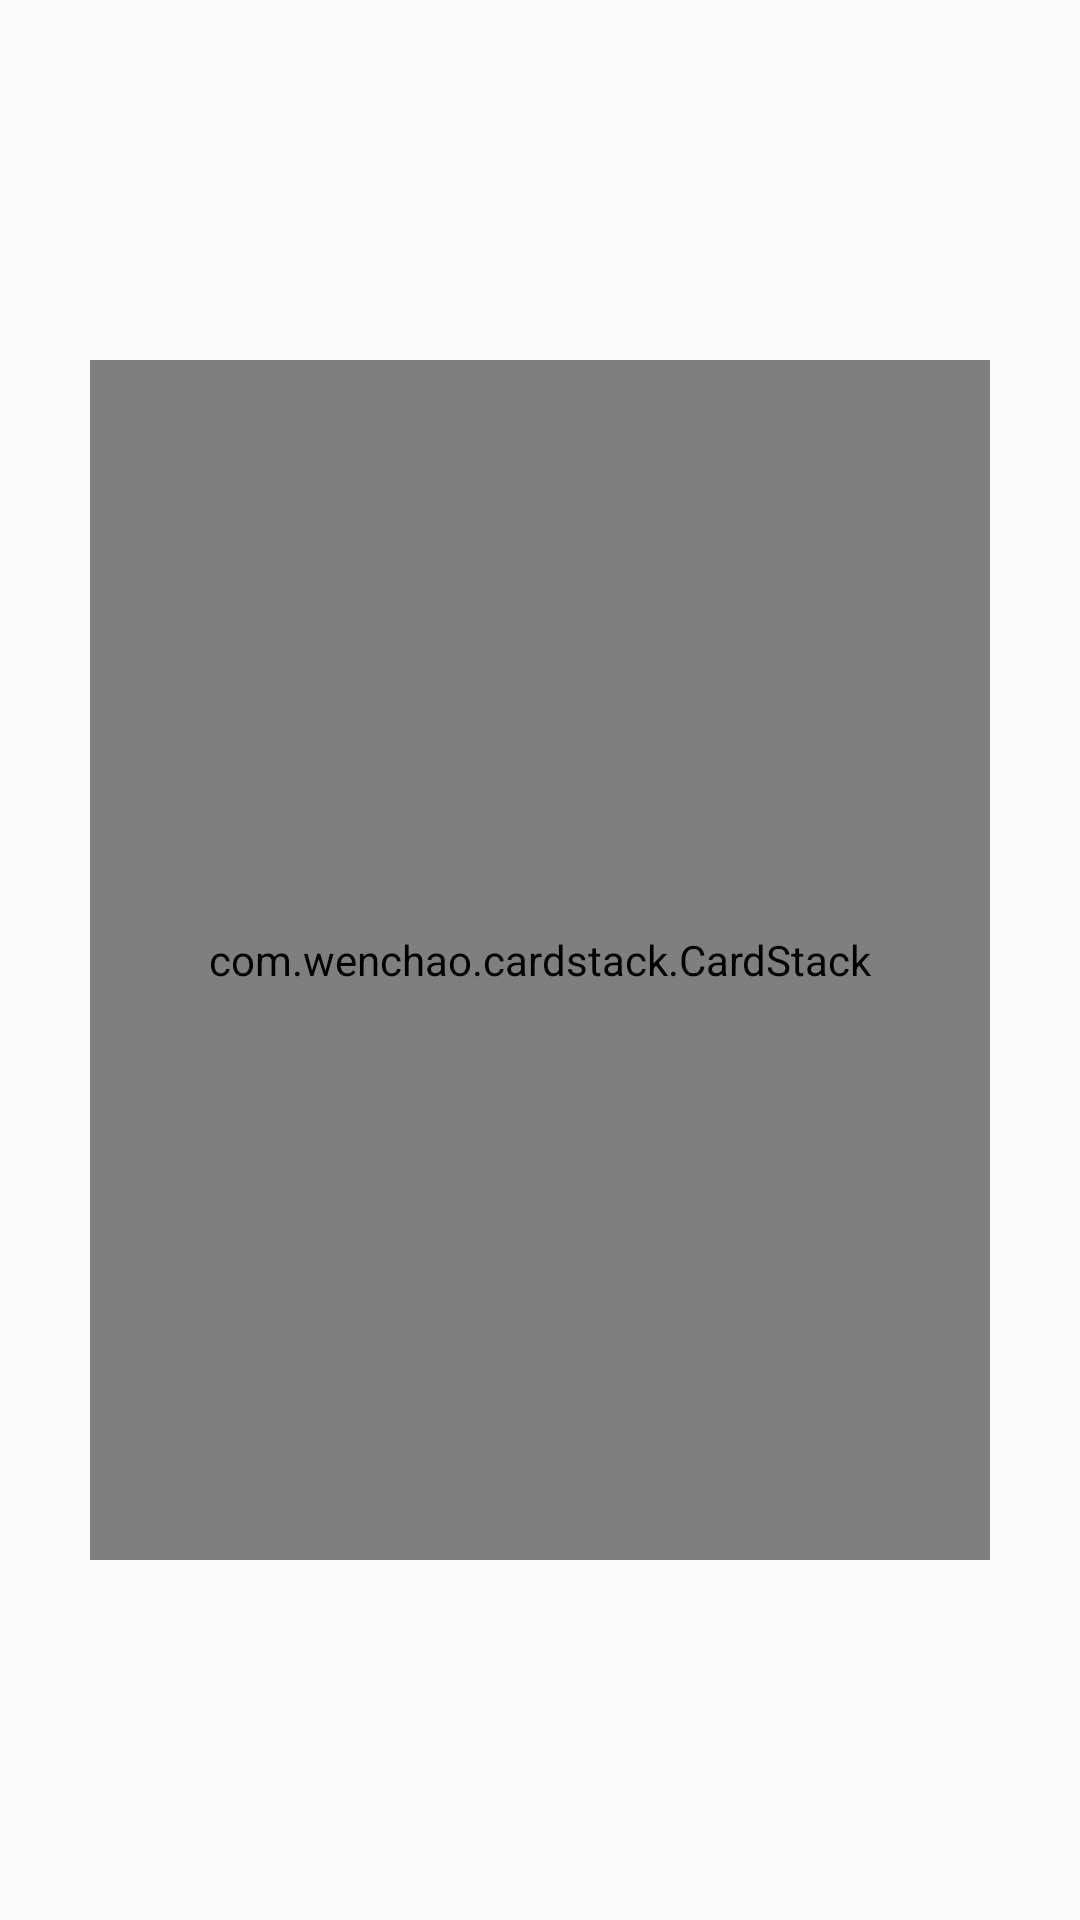

This screen was rendered from an Android layout file. Write that file and the resources it references.
<!-- AndroidManifest.xml: application theme AppTheme -->
<!-- res/layout/activity_tinder.xml -->
<?xml version="1.0" encoding="utf-8"?>
<RelativeLayout xmlns:android="http://schemas.android.com/apk/res/android"
    android:orientation="vertical"
    android:layout_width="match_parent"
    android:layout_height="match_parent">

    <TextView
        android:layout_width="wrap_content"
        android:layout_height="wrap_content"
        android:textStyle="bold"
        android:text="That's all for now.."
        android:textSize="20sp"
        android:textColor="@android:color/black"
        android:layout_centerInParent="true"/>

    <FrameLayout
        android:layout_width="wrap_content"
        android:layout_centerInParent="true"
        android:layout_height="wrap_content">
        <com.wenchao.cardstack.CardStack

            android:id="@+id/container"
            android:layout_width="300dp"
            android:layout_height="400dp"
            android:padding = "20dp"
            android:clipChildren="false"
            android:clipToPadding="false"
            />
    </FrameLayout>


</RelativeLayout>
<!-- resources referenced by this layout -->
<resources>
  <style name="AppTheme" parent="Theme.AppCompat.Light.DarkActionBar">
          
          <item name="colorPrimary">@color/colorPrimary</item>
          <item name="colorPrimaryDark">@color/colorPrimaryDark</item>
          <item name="colorAccent">@color/colorAccent</item>
      </style>
  <!-- not gathered from this repository: default colours our renderer supplied (Android Studio template values) -->
  <color name="colorPrimary">#FF6200EE</color>
  <color name="colorPrimaryDark">#FF3700B3</color>
  <color name="colorAccent">#FF03DAC5</color>
</resources>
